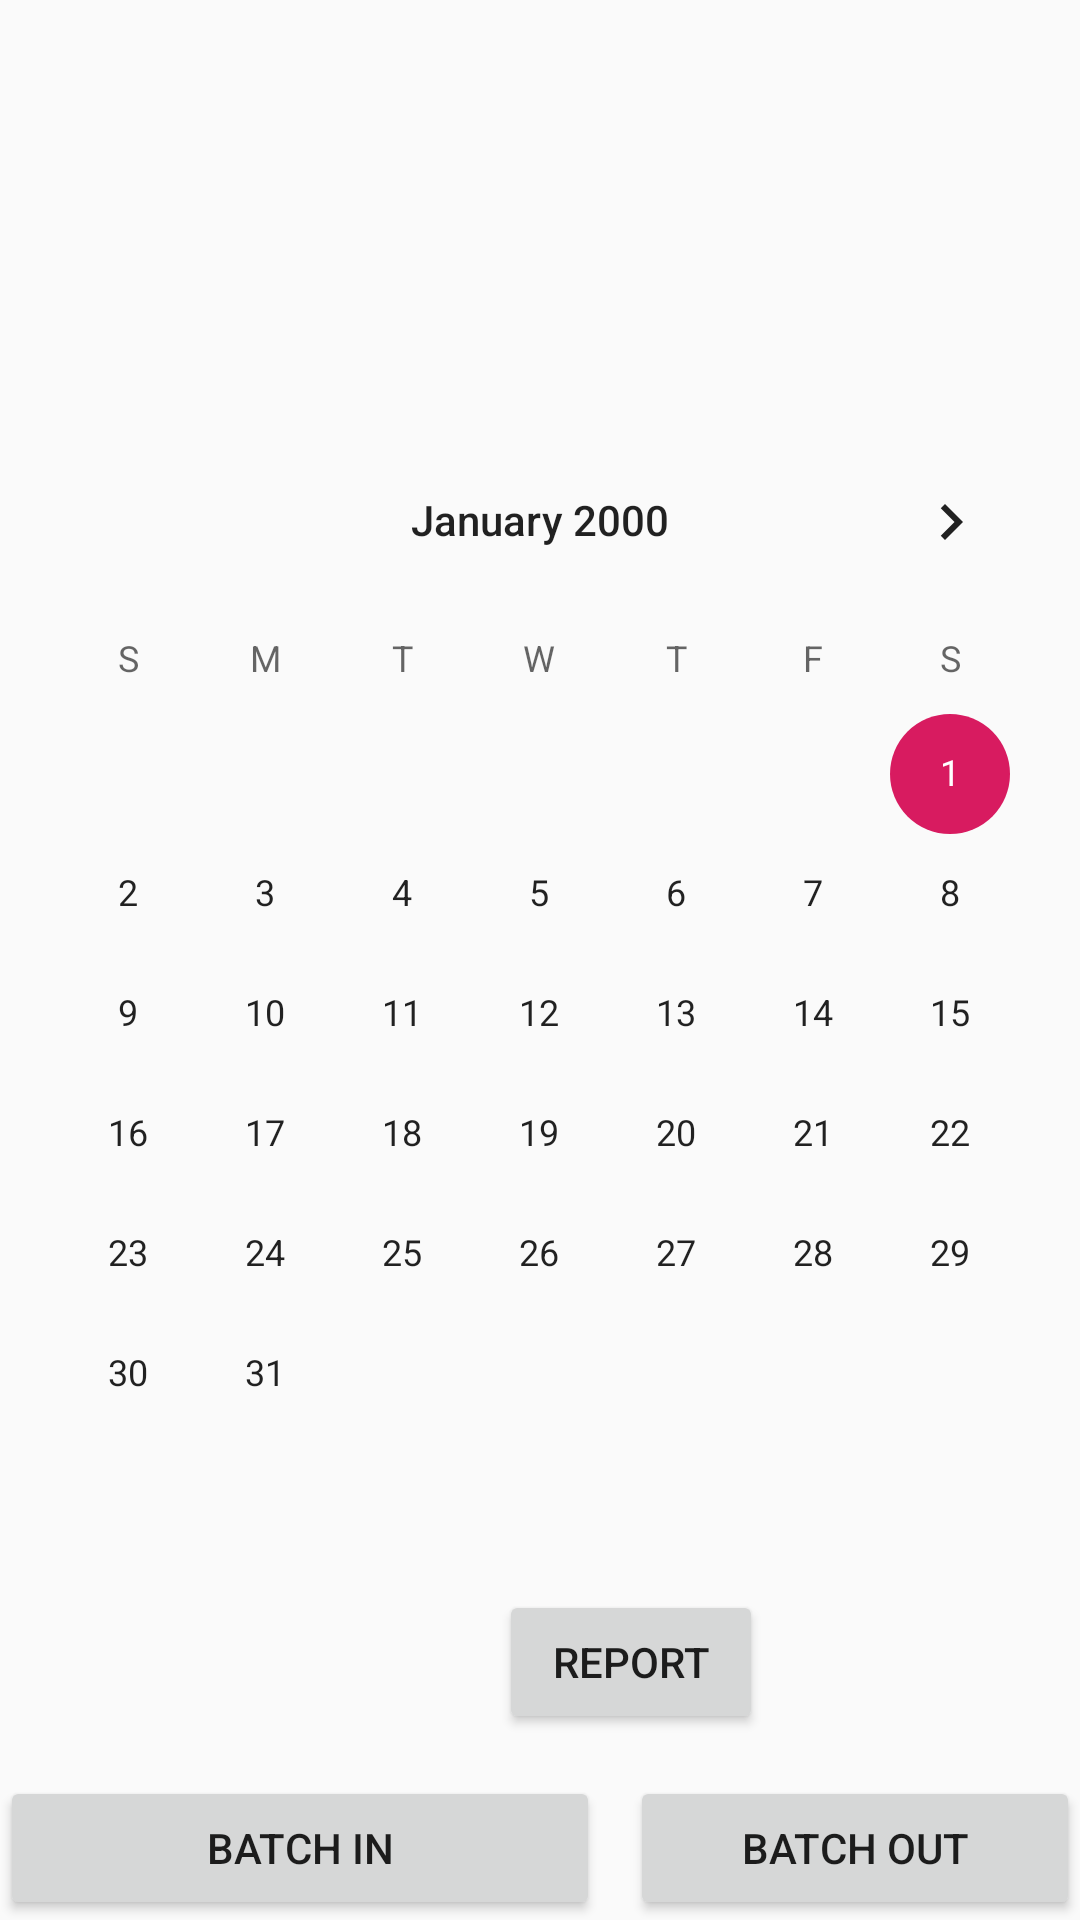

Here is an Android app screen rendered from its layout file. Give the layout XML and the strings, colors and styles it references.
<!-- AndroidManifest.xml: application theme AppTheme -->
<!-- res/layout/activity_main.xml -->
<?xml version="1.0" encoding="utf-8"?>
<androidx.constraintlayout.widget.ConstraintLayout
    xmlns:android="http://schemas.android.com/apk/res/android"
    xmlns:tools="http://schemas.android.com/tools"
    xmlns:app="http://schemas.android.com/apk/res-auto"
    android:layout_width="match_parent"
    android:layout_height="match_parent"
    tools:context=".MainActivity">

    <RelativeLayout
        android:layout_width="match_parent"
        android:layout_height="match_parent"
        app:layout_constraintTop_toTopOf="parent"
        tools:layout_editor_absoluteX="-68dp">

        <CalendarView
            android:id="@+id/simpleCalendarView"
            android:layout_width="329dp"
            android:layout_height="365dp"
            android:layout_alignParentStart="true"
            android:layout_alignParentLeft="true"
            android:layout_alignParentTop="true"
            android:layout_alignParentEnd="true"
            android:layout_alignParentRight="true"
            android:layout_marginStart="0dp"
            android:layout_marginLeft="0dp"
            android:layout_marginTop="140dp"
            android:layout_marginEnd="0dp"
            android:layout_marginRight="0dp"
            android:firstDayOfWeek="1"
            android:gravity="center_horizontal|center_vertical"
            android:maxDate="12/31/2030"
            android:minDate="01/01/2000" />

        <Button
            android:id="@+id/btnIn"
            android:layout_width="200dp"
            android:layout_height="wrap_content"
            android:layout_alignParentBottom="true"
            android:layout_marginBottom="0dp"
            android:onClick="addBatch"
            android:text="@string/batch_in" />

        <Button
            android:id="@+id/btnOut"
            android:layout_width="200dp"
            android:layout_height="wrap_content"
            android:layout_alignParentBottom="true"
            android:layout_marginStart="10dp"
            android:layout_marginLeft="10dp"
            android:layout_marginBottom="0dp"
            android:layout_toEndOf="@+id/btnIn"
            android:layout_toRightOf="@+id/btnIn"
            android:onClick="minusBatch"
            android:text="@string/batch_out" />

        <Button
            android:id="@+id/REPORT"
            android:layout_width="wrap_content"
            android:layout_height="wrap_content"
            android:layout_alignParentBottom="true"
            android:layout_marginStart="-34dp"
            android:layout_marginLeft="-34dp"
            android:layout_marginBottom="62dp"
            android:onClick="reportall"
            android:layout_toEndOf="@+id/btnIn"
            android:layout_toRightOf="@+id/btnIn"

            android:text="REPORT" />

    </RelativeLayout>

</androidx.constraintlayout.widget.ConstraintLayout>
<!-- resources referenced by this layout -->
<resources>
  <string name="batch_in">Batch In</string>
  <string name="batch_out">Batch Out</string>
  <style name="AppTheme" parent="Theme.AppCompat.Light.DarkActionBar">
          
          <item name="colorPrimary">@color/colorPrimary</item>
          <item name="colorPrimaryDark">@color/colorPrimaryDark</item>
          <item name="colorAccent">@color/colorAccent</item>
      </style>
  <color name="colorPrimary">#fdaf04</color>
  <color name="colorPrimaryDark">#e8890d</color>
  <color name="colorAccent">#D81B60</color>
</resources>
